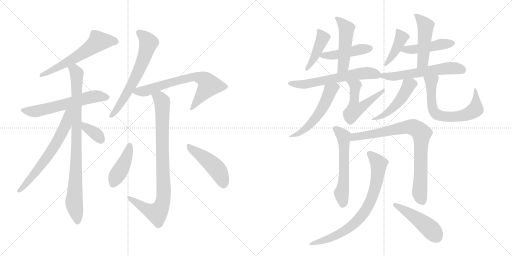
t = 0.00 s
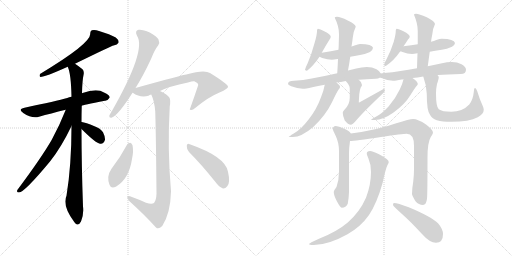
t = 3.74 s
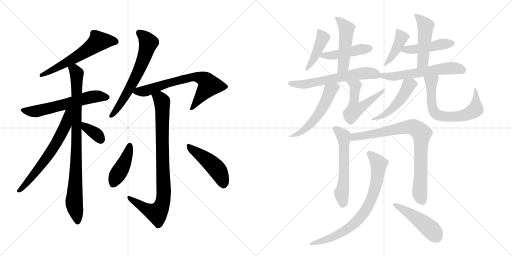
t = 7.47 s
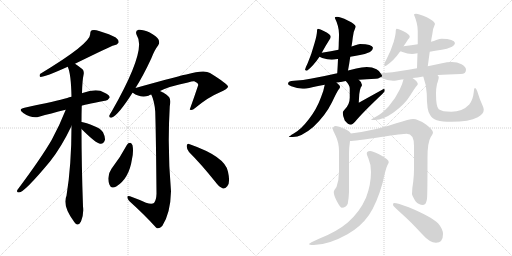
t = 11.21 s
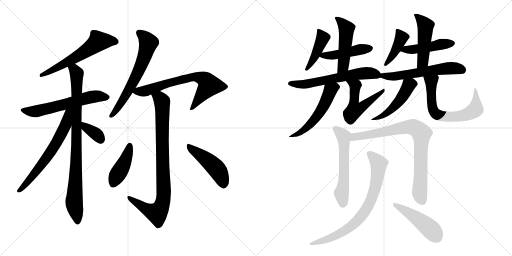
t = 14.94 s
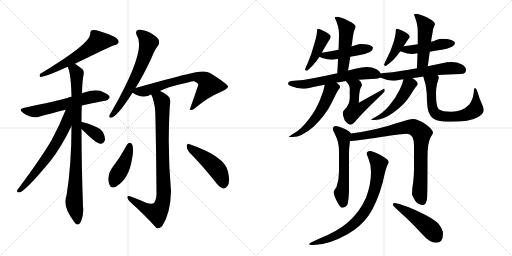
t = 18.68 s

The animated SVG that drew these frames (rendered in a browser with its animation timeline set to each time). Animation: 26 CSS @keyframes rules; one cycle of 18.68 s.

<svg version="1.1" viewBox="0 0 2048 1024" xmlns="http://www.w3.org/2000/svg">
  <g stroke="lightgray" stroke-dasharray="1,1" stroke-width="1" transform="scale(4, 4)">
    <line x1="0" y1="0" x2="256" y2="256"></line>
    <line x1="256" y1="0" x2="0" y2="256"></line>
    <line x1="128" y1="0" x2="128" y2="256"></line>
    <line x1="0" y1="128" x2="256" y2="128"></line>
    <line x1="256" y1="0" x2="512" y2="256"></line>
    <line x1="512" y1="0" x2="256" y2="256"></line>
    <line x1="384" y1="0" x2="384" y2="256"></line>
    <line x1="256" y1="128" x2="512" y2="128"></line>
  </g>
<g transform="scale(1, -1) translate(0, -850)">
   <style type="text/css">
    @keyframes keyframes0 {
      from {
       stroke: black;
       stroke-dashoffset: 596;
       stroke-width: 128;
       }
       66% {
       animation-timing-function: step-end;
       stroke: black;
       stroke-dashoffset: 0;
       stroke-width: 128;
       }
       to {
       stroke: black;
       stroke-width: 1024;
       }
       }
       #make-me-a-hanzi-animation-0 {
         animation: keyframes0 0.735026s both;
         animation-delay: 0.000000s;
         animation-timing-function: linear;
       }
    @keyframes keyframes1 {
      from {
       stroke: black;
       stroke-dashoffset: 598;
       stroke-width: 128;
       }
       66% {
       animation-timing-function: step-end;
       stroke: black;
       stroke-dashoffset: 0;
       stroke-width: 128;
       }
       to {
       stroke: black;
       stroke-width: 1024;
       }
       }
       #make-me-a-hanzi-animation-1 {
         animation: keyframes1 0.736654s both;
         animation-delay: 0.735026s;
         animation-timing-function: linear;
       }
    @keyframes keyframes2 {
      from {
       stroke: black;
       stroke-dashoffset: 886;
       stroke-width: 128;
       }
       74% {
       animation-timing-function: step-end;
       stroke: black;
       stroke-dashoffset: 0;
       stroke-width: 128;
       }
       to {
       stroke: black;
       stroke-width: 1024;
       }
       }
       #make-me-a-hanzi-animation-2 {
         animation: keyframes2 0.971029s both;
         animation-delay: 1.471680s;
         animation-timing-function: linear;
       }
    @keyframes keyframes3 {
      from {
       stroke: black;
       stroke-dashoffset: 645;
       stroke-width: 128;
       }
       68% {
       animation-timing-function: step-end;
       stroke: black;
       stroke-dashoffset: 0;
       stroke-width: 128;
       }
       to {
       stroke: black;
       stroke-width: 1024;
       }
       }
       #make-me-a-hanzi-animation-3 {
         animation: keyframes3 0.774902s both;
         animation-delay: 2.442708s;
         animation-timing-function: linear;
       }
    @keyframes keyframes4 {
      from {
       stroke: black;
       stroke-dashoffset: 354;
       stroke-width: 128;
       }
       54% {
       animation-timing-function: step-end;
       stroke: black;
       stroke-dashoffset: 0;
       stroke-width: 128;
       }
       to {
       stroke: black;
       stroke-width: 1024;
       }
       }
       #make-me-a-hanzi-animation-4 {
         animation: keyframes4 0.538086s both;
         animation-delay: 3.217611s;
         animation-timing-function: linear;
       }
    @keyframes keyframes5 {
      from {
       stroke: black;
       stroke-dashoffset: 639;
       stroke-width: 128;
       }
       68% {
       animation-timing-function: step-end;
       stroke: black;
       stroke-dashoffset: 0;
       stroke-width: 128;
       }
       to {
       stroke: black;
       stroke-width: 1024;
       }
       }
       #make-me-a-hanzi-animation-5 {
         animation: keyframes5 0.770020s both;
         animation-delay: 3.755697s;
         animation-timing-function: linear;
       }
    @keyframes keyframes6 {
      from {
       stroke: black;
       stroke-dashoffset: 693;
       stroke-width: 128;
       }
       69% {
       animation-timing-function: step-end;
       stroke: black;
       stroke-dashoffset: 0;
       stroke-width: 128;
       }
       to {
       stroke: black;
       stroke-width: 1024;
       }
       }
       #make-me-a-hanzi-animation-6 {
         animation: keyframes6 0.813965s both;
         animation-delay: 4.525716s;
         animation-timing-function: linear;
       }
    @keyframes keyframes7 {
      from {
       stroke: black;
       stroke-dashoffset: 881;
       stroke-width: 128;
       }
       74% {
       animation-timing-function: step-end;
       stroke: black;
       stroke-dashoffset: 0;
       stroke-width: 128;
       }
       to {
       stroke: black;
       stroke-width: 1024;
       }
       }
       #make-me-a-hanzi-animation-7 {
         animation: keyframes7 0.966960s both;
         animation-delay: 5.339681s;
         animation-timing-function: linear;
       }
    @keyframes keyframes8 {
      from {
       stroke: black;
       stroke-dashoffset: 423;
       stroke-width: 128;
       }
       58% {
       animation-timing-function: step-end;
       stroke: black;
       stroke-dashoffset: 0;
       stroke-width: 128;
       }
       to {
       stroke: black;
       stroke-width: 1024;
       }
       }
       #make-me-a-hanzi-animation-8 {
         animation: keyframes8 0.594238s both;
         animation-delay: 6.306641s;
         animation-timing-function: linear;
       }
    @keyframes keyframes9 {
      from {
       stroke: black;
       stroke-dashoffset: 466;
       stroke-width: 128;
       }
       60% {
       animation-timing-function: step-end;
       stroke: black;
       stroke-dashoffset: 0;
       stroke-width: 128;
       }
       to {
       stroke: black;
       stroke-width: 1024;
       }
       }
       #make-me-a-hanzi-animation-9 {
         animation: keyframes9 0.629232s both;
         animation-delay: 6.900879s;
         animation-timing-function: linear;
       }
    @keyframes keyframes10 {
      from {
       stroke: black;
       stroke-dashoffset: 429;
       stroke-width: 128;
       }
       58% {
       animation-timing-function: step-end;
       stroke: black;
       stroke-dashoffset: 0;
       stroke-width: 128;
       }
       to {
       stroke: black;
       stroke-width: 1024;
       }
       }
       #make-me-a-hanzi-animation-10 {
         animation: keyframes10 0.599121s both;
         animation-delay: 7.530111s;
         animation-timing-function: linear;
       }
    @keyframes keyframes11 {
      from {
       stroke: black;
       stroke-dashoffset: 456;
       stroke-width: 128;
       }
       60% {
       animation-timing-function: step-end;
       stroke: black;
       stroke-dashoffset: 0;
       stroke-width: 128;
       }
       to {
       stroke: black;
       stroke-width: 1024;
       }
       }
       #make-me-a-hanzi-animation-11 {
         animation: keyframes11 0.621094s both;
         animation-delay: 8.129232s;
         animation-timing-function: linear;
       }
    @keyframes keyframes12 {
      from {
       stroke: black;
       stroke-dashoffset: 490;
       stroke-width: 128;
       }
       61% {
       animation-timing-function: step-end;
       stroke: black;
       stroke-dashoffset: 0;
       stroke-width: 128;
       }
       to {
       stroke: black;
       stroke-width: 1024;
       }
       }
       #make-me-a-hanzi-animation-12 {
         animation: keyframes12 0.648763s both;
         animation-delay: 8.750326s;
         animation-timing-function: linear;
       }
    @keyframes keyframes13 {
      from {
       stroke: black;
       stroke-dashoffset: 614;
       stroke-width: 128;
       }
       67% {
       animation-timing-function: step-end;
       stroke: black;
       stroke-dashoffset: 0;
       stroke-width: 128;
       }
       to {
       stroke: black;
       stroke-width: 1024;
       }
       }
       #make-me-a-hanzi-animation-13 {
         animation: keyframes13 0.749674s both;
         animation-delay: 9.399089s;
         animation-timing-function: linear;
       }
    @keyframes keyframes14 {
      from {
       stroke: black;
       stroke-dashoffset: 545;
       stroke-width: 128;
       }
       64% {
       animation-timing-function: step-end;
       stroke: black;
       stroke-dashoffset: 0;
       stroke-width: 128;
       }
       to {
       stroke: black;
       stroke-width: 1024;
       }
       }
       #make-me-a-hanzi-animation-14 {
         animation: keyframes14 0.693522s both;
         animation-delay: 10.148763s;
         animation-timing-function: linear;
       }
    @keyframes keyframes15 {
      from {
       stroke: black;
       stroke-dashoffset: 526;
       stroke-width: 128;
       }
       63% {
       animation-timing-function: step-end;
       stroke: black;
       stroke-dashoffset: 0;
       stroke-width: 128;
       }
       to {
       stroke: black;
       stroke-width: 1024;
       }
       }
       #make-me-a-hanzi-animation-15 {
         animation: keyframes15 0.678060s both;
         animation-delay: 10.842285s;
         animation-timing-function: linear;
       }
    @keyframes keyframes16 {
      from {
       stroke: black;
       stroke-dashoffset: 412;
       stroke-width: 128;
       }
       57% {
       animation-timing-function: step-end;
       stroke: black;
       stroke-dashoffset: 0;
       stroke-width: 128;
       }
       to {
       stroke: black;
       stroke-width: 1024;
       }
       }
       #make-me-a-hanzi-animation-16 {
         animation: keyframes16 0.585286s both;
         animation-delay: 11.520345s;
         animation-timing-function: linear;
       }
    @keyframes keyframes17 {
      from {
       stroke: black;
       stroke-dashoffset: 460;
       stroke-width: 128;
       }
       60% {
       animation-timing-function: step-end;
       stroke: black;
       stroke-dashoffset: 0;
       stroke-width: 128;
       }
       to {
       stroke: black;
       stroke-width: 1024;
       }
       }
       #make-me-a-hanzi-animation-17 {
         animation: keyframes17 0.624349s both;
         animation-delay: 12.105632s;
         animation-timing-function: linear;
       }
    @keyframes keyframes18 {
      from {
       stroke: black;
       stroke-dashoffset: 479;
       stroke-width: 128;
       }
       61% {
       animation-timing-function: step-end;
       stroke: black;
       stroke-dashoffset: 0;
       stroke-width: 128;
       }
       to {
       stroke: black;
       stroke-width: 1024;
       }
       }
       #make-me-a-hanzi-animation-18 {
         animation: keyframes18 0.639811s both;
         animation-delay: 12.729980s;
         animation-timing-function: linear;
       }
    @keyframes keyframes19 {
      from {
       stroke: black;
       stroke-dashoffset: 582;
       stroke-width: 128;
       }
       65% {
       animation-timing-function: step-end;
       stroke: black;
       stroke-dashoffset: 0;
       stroke-width: 128;
       }
       to {
       stroke: black;
       stroke-width: 1024;
       }
       }
       #make-me-a-hanzi-animation-19 {
         animation: keyframes19 0.723633s both;
         animation-delay: 13.369792s;
         animation-timing-function: linear;
       }
    @keyframes keyframes20 {
      from {
       stroke: black;
       stroke-dashoffset: 486;
       stroke-width: 128;
       }
       61% {
       animation-timing-function: step-end;
       stroke: black;
       stroke-dashoffset: 0;
       stroke-width: 128;
       }
       to {
       stroke: black;
       stroke-width: 1024;
       }
       }
       #make-me-a-hanzi-animation-20 {
         animation: keyframes20 0.645508s both;
         animation-delay: 14.093424s;
         animation-timing-function: linear;
       }
    @keyframes keyframes21 {
      from {
       stroke: black;
       stroke-dashoffset: 662;
       stroke-width: 128;
       }
       68% {
       animation-timing-function: step-end;
       stroke: black;
       stroke-dashoffset: 0;
       stroke-width: 128;
       }
       to {
       stroke: black;
       stroke-width: 1024;
       }
       }
       #make-me-a-hanzi-animation-21 {
         animation: keyframes21 0.788737s both;
         animation-delay: 14.738932s;
         animation-timing-function: linear;
       }
    @keyframes keyframes22 {
      from {
       stroke: black;
       stroke-dashoffset: 574;
       stroke-width: 128;
       }
       65% {
       animation-timing-function: step-end;
       stroke: black;
       stroke-dashoffset: 0;
       stroke-width: 128;
       }
       to {
       stroke: black;
       stroke-width: 1024;
       }
       }
       #make-me-a-hanzi-animation-22 {
         animation: keyframes22 0.717122s both;
         animation-delay: 15.527669s;
         animation-timing-function: linear;
       }
    @keyframes keyframes23 {
      from {
       stroke: black;
       stroke-dashoffset: 826;
       stroke-width: 128;
       }
       73% {
       animation-timing-function: step-end;
       stroke: black;
       stroke-dashoffset: 0;
       stroke-width: 128;
       }
       to {
       stroke: black;
       stroke-width: 1024;
       }
       }
       #make-me-a-hanzi-animation-23 {
         animation: keyframes23 0.922201s both;
         animation-delay: 16.244792s;
         animation-timing-function: linear;
       }
    @keyframes keyframes24 {
      from {
       stroke: black;
       stroke-dashoffset: 774;
       stroke-width: 128;
       }
       72% {
       animation-timing-function: step-end;
       stroke: black;
       stroke-dashoffset: 0;
       stroke-width: 128;
       }
       to {
       stroke: black;
       stroke-width: 1024;
       }
       }
       #make-me-a-hanzi-animation-24 {
         animation: keyframes24 0.879883s both;
         animation-delay: 17.166992s;
         animation-timing-function: linear;
       }
    @keyframes keyframes25 {
      from {
       stroke: black;
       stroke-dashoffset: 468;
       stroke-width: 128;
       }
       60% {
       animation-timing-function: step-end;
       stroke: black;
       stroke-dashoffset: 0;
       stroke-width: 128;
       }
       to {
       stroke: black;
       stroke-width: 1024;
       }
       }
       #make-me-a-hanzi-animation-25 {
         animation: keyframes25 0.630859s both;
         animation-delay: 18.046875s;
         animation-timing-function: linear;
       }
</style>
<path d="M 300 595 Q 447 667 454 668 Q 470 671 474 679 Q 477 689 463 700 Q 441 713 396 726 Q 380 732 367 729 Q 360 725 361 714 Q 362 675 160 554 Q 156 544 162 542 Q 180 542 271 583 L 300 595 Z" fill="lightgray"></path> 
<path d="M 327 427 Q 328 430 420 447 Q 430 446 439 460 Q 439 470 416 480 Q 388 498 330 478 Q 329 478 328 477 L 286 463 Q 276 462 269 458 Q 227 446 98 419 Q 70 413 93 398 Q 129 374 156 383 Q 202 396 263 411 L 327 427 Z" fill="lightgray"></path> 
<path d="M 326 362 Q 326 395 327 427 L 328 477 Q 329 528 335 555 Q 336 568 330 573 Q 314 586 300 595 C 275 612 262 612 271 583 Q 284 556 286 463 L 286 346 Q 286 189 266 67 Q 248 28 297 -38 Q 301 -45 308 -48 Q 318 -49 324 -36 Q 336 -5 332 24 Q 326 192 326 334 L 326 362 Z" fill="lightgray"></path> 
<path d="M 263 411 Q 239 350 207 291 Q 167 221 70 91 Q 64 81 76 80 Q 97 80 200 204 Q 246 262 286 346 C 329 435 275 442 263 411 Z" fill="lightgray"></path> 
<path d="M 326 334 Q 386 274 402 275 Q 415 274 420 291 Q 421 303 412 321 Q 402 337 378 345 Q 342 360 327 362 Q 326 363 326 362 C 296 366 305 355 326 334 Z" fill="lightgray"></path> 
<path d="M 542 498 Q 573 547 605 616 Q 618 650 633 669 Q 640 679 634 692 Q 628 704 599 720 Q 571 733 554 731 Q 538 727 548 707 Q 587 650 446 403 Q 439 393 437 387 Q 436 377 448 380 Q 475 392 530 479 L 542 498 Z" fill="lightgray"></path> 
<path d="M 640 486 Q 677 505 752 520 Q 770 526 777 525 Q 793 518 793 510 Q 777 462 759 412 L 761 411 Q 768 407 782 419 Q 834 462 878 480 Q 914 496 912 504 Q 911 514 840 558 Q 818 573 745 552 Q 736 552 542 498 C 513 490 511 489 530 479 L 531 479 Q 562 457 594 467 Q 598 470 605 472 L 640 486 Z" fill="lightgray"></path> 
<path d="M 584 39 Q 556 52 520 65 Q 510 69 509 62 Q 509 55 518 45 Q 582 -13 624 -60 Q 634 -69 649 -54 Q 682 -3 684 85 Q 669 256 679 424 Q 683 449 678 459 Q 671 471 640 486 C 614 500 594 500 605 472 Q 618 445 621 403 Q 624 303 626 75 Q 625 48 616 38 Q 607 32 584 39 Z" fill="lightgray"></path> 
<path d="M 508 271 Q 481 220 446 175 Q 425 145 438 111 Q 444 93 465 104 Q 516 135 528 214 Q 535 245 530 269 Q 526 278 521 279 Q 512 279 508 271 Z" fill="lightgray"></path> 
<path d="M 756 242 Q 805 193 861 123 Q 877 101 892 96 Q 901 95 909 105 Q 922 118 912 163 Q 902 223 759 273 Q 749 280 747 267 Q 746 254 756 242 Z" fill="lightgray"></path> 
<path d="M 1272 735 Q 1270 735 1269 732 Q 1268 729 1268 726 Q 1268 710 1258 677 Q 1246 633 1231 598 Q 1222 580 1220 571 Q 1222 567 1228 567 Q 1254 587 1278 623 L 1287 639 Q 1303 668 1317 690 Q 1323 698 1323 703 Q 1323 712 1297 725 Q 1280 735 1272 735 Z" fill="lightgray"></path> 
<path d="M 1278 623 Q 1281 621 1289 618 Q 1310 611 1327 611 Q 1335 611 1350 614 L 1352 614 L 1401 623 Q 1417 626 1440 630 Q 1458 633 1480 642 Q 1491 648 1492 659 Q 1489 673 1440 674 Q 1433 674 1418 668 Q 1413 666 1406 664 L 1354 651 Q 1326 645 1287 639 C 1257 634 1256 634 1278 623 Z" fill="lightgray"></path> 
<path d="M 1352 614 Q 1351 589 1349 557 C 1347 527 1386 539 1392 568 Q 1397 594 1401 623 L 1406 664 Q 1409 681 1411 699 Q 1414 726 1423 743 Q 1423 753 1391 768 Q 1361 783 1348 783 Q 1339 783 1339 779 Q 1356 745 1356 714 Q 1356 703 1355 677 Q 1355 666 1354 651 L 1352 614 Z" fill="lightgray"></path> 
<path d="M 1349 557 Q 1292 544 1247 536 Q 1213 529 1176 527 Q 1152 527 1152 514 Q 1152 510 1165 505 Q 1189 496 1211 495 Q 1223 495 1249 501 Q 1271 506 1299 511 L 1346 520 Q 1362 522 1383 526 L 1435 531 Q 1466 534 1503 535 Q 1513 535 1520 540 C 1531 545 1531 545 1523 556 Q 1520 565 1506 573 Q 1489 582 1467 582 Q 1447 582 1425 576 Q 1409 572 1392 568 L 1349 557 Z" fill="lightgray"></path> 
<path d="M 1299 511 Q 1295 488 1284 461 Q 1267 414 1236 374 Q 1204 332 1175 316 Q 1155 304 1155 302 L 1171 302 Q 1206 302 1253 342 Q 1302 388 1328 441 Q 1348 484 1356 494 Q 1360 499 1360 502 L 1360 503 Q 1360 508 1346 520 C 1324 540 1305 540 1299 511 Z" fill="lightgray"></path> 
<path d="M 1383 526 Q 1399 509 1399 497 L 1399 459 Q 1399 431 1377 410 Q 1371 403 1371 399 Q 1371 386 1379 368 Q 1392 351 1404 351 Q 1408 351 1421 364 Q 1450 399 1525 470 Q 1539 483 1539 487 Q 1539 495 1536 495 L 1435 439 L 1437 473 Q 1439 491 1443 500 Q 1448 508 1448 510 Q 1448 521 1435 531 C 1413 552 1363 549 1383 526 Z" fill="lightgray"></path> 
<path d="M 1614 665 Q 1624 679 1632 692 Q 1639 698 1639 703 Q 1639 712 1614 725 Q 1595 735 1587 735 Q 1585 735 1584 732 Q 1583 729 1583 726 Q 1583 712 1575 683 Q 1563 645 1547 615 Q 1537 598 1536 590 Q 1538 586 1543 586 Q 1575 607 1599 642 Q 1601 643 1602 645 L 1614 665 Z" fill="lightgray"></path> 
<path d="M 1719 643 Q 1739 647 1767 651 Q 1787 654 1808 663 Q 1819 668 1820 678 Q 1817 694 1767 695 Q 1760 695 1745 690 Q 1737 686 1724 683 L 1671 673 Q 1647 669 1614 665 C 1584 661 1574 656 1602 645 Q 1604 644 1610 642 Q 1630 634 1648 634 Q 1656 634 1670 637 L 1719 643 Z" fill="lightgray"></path> 
<path d="M 1711 585 L 1719 643 L 1724 683 Q 1726 698 1729 712 Q 1732 739 1740 754 Q 1740 764 1707 781 Q 1676 795 1664 795 Q 1656 795 1656 791 Q 1671 756 1671 726 L 1671 673 L 1670 637 Q 1669 611 1668 577 C 1667 547 1707 555 1711 585 Z" fill="lightgray"></path> 
<path d="M 1520 540 Q 1521 539 1526 538 Q 1549 528 1572 527 Q 1582 527 1607 532 Q 1610 532 1614 533 L 1650 538 Q 1669 540 1693 544 L 1750 550 Q 1791 553 1843 554 Q 1864 554 1864 571 Q 1864 583 1846 593 Q 1829 602 1807 602 Q 1788 602 1768 597 Q 1740 591 1711 585 L 1668 577 Q 1633 571 1602 566 Q 1571 560 1536 558 Q 1529 558 1523 556 C 1493 551 1492 550 1520 540 Z" fill="lightgray"></path> 
<path d="M 1614 533 Q 1610 514 1599 492 Q 1582 456 1555 425 Q 1527 394 1500 381 Q 1484 372 1484 370 L 1499 370 Q 1532 370 1574 400 Q 1619 432 1642 470 Q 1661 501 1668 508 Q 1671 512 1671 514 L 1671 515 Q 1671 523 1650 538 C 1626 556 1621 560 1614 533 Z" fill="lightgray"></path> 
<path d="M 1693 544 Q 1706 508 1707 476 Q 1707 406 1720 391 Q 1727 376 1747 369 Q 1770 363 1805 363 Q 1877 363 1911 381 Q 1935 394 1935 411 Q 1935 417 1931 426 Q 1918 454 1909 485 Q 1904 498 1900 498 Q 1896 498 1895 481 Q 1892 451 1877 432 Q 1850 403 1805 403 Q 1769 403 1755 413 Q 1744 422 1744 476 Q 1744 496 1748 514 Q 1755 534 1755 542 Q 1755 545 1750 550 C 1739 578 1683 572 1693 544 Z" fill="lightgray"></path> 
<path d="M 1343 346 Q 1331 345 1331 334 Q 1331 331 1343 306 Q 1356 279 1356 246 L 1356 164 Q 1356 131 1346 102 Q 1335 88 1335 82 Q 1335 69 1347 46 Q 1361 19 1367 19 Q 1384 19 1391 35 Q 1395 55 1396 82 L 1396 237 Q 1396 258 1400 286 C 1404 315 1404 315 1403 316 Q 1399 326 1375 336 Q 1355 346 1343 346 Z" fill="lightgray"></path> 
<path d="M 1400 286 Q 1418 286 1524 302 Q 1611 315 1627 315 Q 1656 315 1656 267 L 1656 172 Q 1656 151 1653 124 Q 1648 95 1648 74 Q 1648 68 1662 45 Q 1675 30 1692 30 Q 1705 30 1708 55 Q 1710 72 1710 220 Q 1710 280 1723 302 Q 1732 316 1732 319 Q 1732 331 1704 352 Q 1672 374 1652 374 Q 1639 374 1585 357 Q 1510 330 1403 316 C 1373 312 1370 284 1400 286 Z" fill="lightgray"></path> 
<path d="M 1480 246 Q 1467 246 1467 235 Q 1467 232 1473 218 Q 1484 193 1484 162 Q 1484 111 1464 59 Q 1439 2 1391 -40 Q 1349 -76 1276 -105 Q 1236 -123 1236 -126 Q 1236 -130 1255 -130 Q 1313 -130 1390 -87 Q 1443 -57 1476 -10 Q 1507 36 1530 117 Q 1544 180 1550 190 Q 1555 199 1555 202 Q 1555 212 1518 232 Q 1491 246 1480 246 Z" fill="lightgray"></path> 
<path d="M 1576 38 Q 1572 38 1572 30 Q 1572 26 1608 -6 Q 1642 -36 1688 -86 Q 1719 -121 1744 -121 Q 1772 -121 1772 -86 Q 1772 -67 1753 -44 Q 1726 -17 1635 21 Q 1590 38 1576 38 Z" fill="lightgray"></path> 
      <clipPath id="make-me-a-hanzi-clip-0">
      <path d="M 300 595 Q 447 667 454 668 Q 470 671 474 679 Q 477 689 463 700 Q 441 713 396 726 Q 380 732 367 729 Q 360 725 361 714 Q 362 675 160 554 Q 156 544 162 542 Q 180 542 271 583 L 300 595 Z" fill="lightgray"></path>
      </clipPath>
      <path clip-path="url(#make-me-a-hanzi-clip-0)" d="M 463 683 L 394 685 L 304 619 L 189 558 L 173 558 L 164 549 " fill="none" id="make-me-a-hanzi-animation-0" stroke-dasharray="468 936" stroke-linecap="round"></path>

      <clipPath id="make-me-a-hanzi-clip-1">
      <path d="M 327 427 Q 328 430 420 447 Q 430 446 439 460 Q 439 470 416 480 Q 388 498 330 478 Q 329 478 328 477 L 286 463 Q 276 462 269 458 Q 227 446 98 419 Q 70 413 93 398 Q 129 374 156 383 Q 202 396 263 411 L 327 427 Z" fill="lightgray"></path>
      </clipPath>
      <path clip-path="url(#make-me-a-hanzi-clip-1)" d="M 94 409 L 146 405 L 362 462 L 428 460 " fill="none" id="make-me-a-hanzi-animation-1" stroke-dasharray="470 940" stroke-linecap="round"></path>

      <clipPath id="make-me-a-hanzi-clip-2">
      <path d="M 326 362 Q 326 395 327 427 L 328 477 Q 329 528 335 555 Q 336 568 330 573 Q 314 586 300 595 C 275 612 262 612 271 583 Q 284 556 286 463 L 286 346 Q 286 189 266 67 Q 248 28 297 -38 Q 301 -45 308 -48 Q 318 -49 324 -36 Q 336 -5 332 24 Q 326 192 326 334 L 326 362 Z" fill="lightgray"></path>
      </clipPath>
      <path clip-path="url(#make-me-a-hanzi-clip-2)" d="M 280 582 L 297 571 L 307 554 L 305 193 L 296 40 L 309 -35 " fill="none" id="make-me-a-hanzi-animation-2" stroke-dasharray="758 1516" stroke-linecap="round"></path>

      <clipPath id="make-me-a-hanzi-clip-3">
      <path d="M 263 411 Q 239 350 207 291 Q 167 221 70 91 Q 64 81 76 80 Q 97 80 200 204 Q 246 262 286 346 C 329 435 275 442 263 411 Z" fill="lightgray"></path>
      </clipPath>
      <path clip-path="url(#make-me-a-hanzi-clip-3)" d="M 282 410 L 272 400 L 262 348 L 218 266 L 162 183 L 77 87 " fill="none" id="make-me-a-hanzi-animation-3" stroke-dasharray="517 1034" stroke-linecap="round"></path>

      <clipPath id="make-me-a-hanzi-clip-4">
      <path d="M 326 334 Q 386 274 402 275 Q 415 274 420 291 Q 421 303 412 321 Q 402 337 378 345 Q 342 360 327 362 Q 326 363 326 362 C 296 366 305 355 326 334 Z" fill="lightgray"></path>
      </clipPath>
      <path clip-path="url(#make-me-a-hanzi-clip-4)" d="M 327 355 L 384 315 L 402 293 " fill="none" id="make-me-a-hanzi-animation-4" stroke-dasharray="226 452" stroke-linecap="round"></path>

      <clipPath id="make-me-a-hanzi-clip-5">
      <path d="M 542 498 Q 573 547 605 616 Q 618 650 633 669 Q 640 679 634 692 Q 628 704 599 720 Q 571 733 554 731 Q 538 727 548 707 Q 587 650 446 403 Q 439 393 437 387 Q 436 377 448 380 Q 475 392 530 479 L 542 498 Z" fill="lightgray"></path>
      </clipPath>
      <path clip-path="url(#make-me-a-hanzi-clip-5)" d="M 557 717 L 574 706 L 594 679 L 577 620 L 510 479 L 445 388 " fill="none" id="make-me-a-hanzi-animation-5" stroke-dasharray="511 1022" stroke-linecap="round"></path>

      <clipPath id="make-me-a-hanzi-clip-6">
      <path d="M 640 486 Q 677 505 752 520 Q 770 526 777 525 Q 793 518 793 510 Q 777 462 759 412 L 761 411 Q 768 407 782 419 Q 834 462 878 480 Q 914 496 912 504 Q 911 514 840 558 Q 818 573 745 552 Q 736 552 542 498 C 513 490 511 489 530 479 L 531 479 Q 562 457 594 467 Q 598 470 605 472 L 640 486 Z" fill="lightgray"></path>
      </clipPath>
      <path clip-path="url(#make-me-a-hanzi-clip-6)" d="M 540 480 L 583 487 L 760 541 L 799 540 L 822 529 L 837 509 L 772 421 L 763 418 " fill="none" id="make-me-a-hanzi-animation-6" stroke-dasharray="565 1130" stroke-linecap="round"></path>

      <clipPath id="make-me-a-hanzi-clip-7">
      <path d="M 584 39 Q 556 52 520 65 Q 510 69 509 62 Q 509 55 518 45 Q 582 -13 624 -60 Q 634 -69 649 -54 Q 682 -3 684 85 Q 669 256 679 424 Q 683 449 678 459 Q 671 471 640 486 C 614 500 594 500 605 472 Q 618 445 621 403 Q 624 303 626 75 Q 625 48 616 38 Q 607 32 584 39 Z" fill="lightgray"></path>
      </clipPath>
      <path clip-path="url(#make-me-a-hanzi-clip-7)" d="M 613 469 L 639 457 L 648 444 L 656 77 L 651 43 L 641 15 L 625 -2 L 574 20 L 516 60 " fill="none" id="make-me-a-hanzi-animation-7" stroke-dasharray="753 1506" stroke-linecap="round"></path>

      <clipPath id="make-me-a-hanzi-clip-8">
      <path d="M 508 271 Q 481 220 446 175 Q 425 145 438 111 Q 444 93 465 104 Q 516 135 528 214 Q 535 245 530 269 Q 526 278 521 279 Q 512 279 508 271 Z" fill="lightgray"></path>
      </clipPath>
      <path clip-path="url(#make-me-a-hanzi-clip-8)" d="M 519 268 L 502 209 L 454 115 " fill="none" id="make-me-a-hanzi-animation-8" stroke-dasharray="295 590" stroke-linecap="round"></path>

      <clipPath id="make-me-a-hanzi-clip-9">
      <path d="M 756 242 Q 805 193 861 123 Q 877 101 892 96 Q 901 95 909 105 Q 922 118 912 163 Q 902 223 759 273 Q 749 280 747 267 Q 746 254 756 242 Z" fill="lightgray"></path>
      </clipPath>
      <path clip-path="url(#make-me-a-hanzi-clip-9)" d="M 757 262 L 867 174 L 889 133 L 893 111 " fill="none" id="make-me-a-hanzi-animation-9" stroke-dasharray="338 676" stroke-linecap="round"></path>

      <clipPath id="make-me-a-hanzi-clip-10">
      <path d="M 1272 735 Q 1270 735 1269 732 Q 1268 729 1268 726 Q 1268 710 1258 677 Q 1246 633 1231 598 Q 1222 580 1220 571 Q 1222 567 1228 567 Q 1254 587 1278 623 L 1287 639 Q 1303 668 1317 690 Q 1323 698 1323 703 Q 1323 712 1297 725 Q 1280 735 1272 735 Z" fill="lightgray"></path>
      </clipPath>
      <path clip-path="url(#make-me-a-hanzi-clip-10)" d="M 1276 728 L 1291 698 L 1252 611 L 1227 575 " fill="none" id="make-me-a-hanzi-animation-10" stroke-dasharray="301 602" stroke-linecap="round"></path>

      <clipPath id="make-me-a-hanzi-clip-11">
      <path d="M 1278 623 Q 1281 621 1289 618 Q 1310 611 1327 611 Q 1335 611 1350 614 L 1352 614 L 1401 623 Q 1417 626 1440 630 Q 1458 633 1480 642 Q 1491 648 1492 659 Q 1489 673 1440 674 Q 1433 674 1418 668 Q 1413 666 1406 664 L 1354 651 Q 1326 645 1287 639 C 1257 634 1256 634 1278 623 Z" fill="lightgray"></path>
      </clipPath>
      <path clip-path="url(#make-me-a-hanzi-clip-11)" d="M 1285 624 L 1482 657 " fill="none" id="make-me-a-hanzi-animation-11" stroke-dasharray="328 656" stroke-linecap="round"></path>

      <clipPath id="make-me-a-hanzi-clip-12">
      <path d="M 1352 614 Q 1351 589 1349 557 C 1347 527 1386 539 1392 568 Q 1397 594 1401 623 L 1406 664 Q 1409 681 1411 699 Q 1414 726 1423 743 Q 1423 753 1391 768 Q 1361 783 1348 783 Q 1339 783 1339 779 Q 1356 745 1356 714 Q 1356 703 1355 677 Q 1355 666 1354 651 L 1352 614 Z" fill="lightgray"></path>
      </clipPath>
      <path clip-path="url(#make-me-a-hanzi-clip-12)" d="M 1346 774 L 1386 736 L 1373 586 L 1355 564 " fill="none" id="make-me-a-hanzi-animation-12" stroke-dasharray="362 724" stroke-linecap="round"></path>

      <clipPath id="make-me-a-hanzi-clip-13">
      <path d="M 1349 557 Q 1292 544 1247 536 Q 1213 529 1176 527 Q 1152 527 1152 514 Q 1152 510 1165 505 Q 1189 496 1211 495 Q 1223 495 1249 501 Q 1271 506 1299 511 L 1346 520 Q 1362 522 1383 526 L 1435 531 Q 1466 534 1503 535 Q 1513 535 1520 540 C 1531 545 1531 545 1523 556 Q 1520 565 1506 573 Q 1489 582 1467 582 Q 1447 582 1425 576 Q 1409 572 1392 568 L 1349 557 Z" fill="lightgray"></path>
      </clipPath>
      <path clip-path="url(#make-me-a-hanzi-clip-13)" d="M 1162 515 L 1238 516 L 1461 558 L 1501 554 L 1513 546 " fill="none" id="make-me-a-hanzi-animation-13" stroke-dasharray="486 972" stroke-linecap="round"></path>

      <clipPath id="make-me-a-hanzi-clip-14">
      <path d="M 1299 511 Q 1295 488 1284 461 Q 1267 414 1236 374 Q 1204 332 1175 316 Q 1155 304 1155 302 L 1171 302 Q 1206 302 1253 342 Q 1302 388 1328 441 Q 1348 484 1356 494 Q 1360 499 1360 502 L 1360 503 Q 1360 508 1346 520 C 1324 540 1305 540 1299 511 Z" fill="lightgray"></path>
      </clipPath>
      <path clip-path="url(#make-me-a-hanzi-clip-14)" d="M 1351 503 L 1339 501 L 1320 486 L 1276 396 L 1236 347 L 1196 318 L 1159 303 " fill="none" id="make-me-a-hanzi-animation-14" stroke-dasharray="417 834" stroke-linecap="round"></path>

      <clipPath id="make-me-a-hanzi-clip-15">
      <path d="M 1383 526 Q 1399 509 1399 497 L 1399 459 Q 1399 431 1377 410 Q 1371 403 1371 399 Q 1371 386 1379 368 Q 1392 351 1404 351 Q 1408 351 1421 364 Q 1450 399 1525 470 Q 1539 483 1539 487 Q 1539 495 1536 495 L 1435 439 L 1437 473 Q 1439 491 1443 500 Q 1448 508 1448 510 Q 1448 521 1435 531 C 1413 552 1363 549 1383 526 Z" fill="lightgray"></path>
      </clipPath>
      <path clip-path="url(#make-me-a-hanzi-clip-15)" d="M 1390 523 L 1421 506 L 1418 411 L 1441 418 L 1526 479 L 1531 489 " fill="none" id="make-me-a-hanzi-animation-15" stroke-dasharray="398 796" stroke-linecap="round"></path>

      <clipPath id="make-me-a-hanzi-clip-16">
      <path d="M 1614 665 Q 1624 679 1632 692 Q 1639 698 1639 703 Q 1639 712 1614 725 Q 1595 735 1587 735 Q 1585 735 1584 732 Q 1583 729 1583 726 Q 1583 712 1575 683 Q 1563 645 1547 615 Q 1537 598 1536 590 Q 1538 586 1543 586 Q 1575 607 1599 642 Q 1601 643 1602 645 L 1614 665 Z" fill="lightgray"></path>
      </clipPath>
      <path clip-path="url(#make-me-a-hanzi-clip-16)" d="M 1591 728 L 1606 700 L 1581 645 L 1543 594 " fill="none" id="make-me-a-hanzi-animation-16" stroke-dasharray="284 568" stroke-linecap="round"></path>

      <clipPath id="make-me-a-hanzi-clip-17">
      <path d="M 1719 643 Q 1739 647 1767 651 Q 1787 654 1808 663 Q 1819 668 1820 678 Q 1817 694 1767 695 Q 1760 695 1745 690 Q 1737 686 1724 683 L 1671 673 Q 1647 669 1614 665 C 1584 661 1574 656 1602 645 Q 1604 644 1610 642 Q 1630 634 1648 634 Q 1656 634 1670 637 L 1719 643 Z" fill="lightgray"></path>
      </clipPath>
      <path clip-path="url(#make-me-a-hanzi-clip-17)" d="M 1608 648 L 1810 677 " fill="none" id="make-me-a-hanzi-animation-17" stroke-dasharray="332 664" stroke-linecap="round"></path>

      <clipPath id="make-me-a-hanzi-clip-18">
      <path d="M 1711 585 L 1719 643 L 1724 683 Q 1726 698 1729 712 Q 1732 739 1740 754 Q 1740 764 1707 781 Q 1676 795 1664 795 Q 1656 795 1656 791 Q 1671 756 1671 726 L 1671 673 L 1670 637 Q 1669 611 1668 577 C 1667 547 1707 555 1711 585 Z" fill="lightgray"></path>
      </clipPath>
      <path clip-path="url(#make-me-a-hanzi-clip-18)" d="M 1664 786 L 1703 744 L 1691 604 L 1674 585 " fill="none" id="make-me-a-hanzi-animation-18" stroke-dasharray="351 702" stroke-linecap="round"></path>

      <clipPath id="make-me-a-hanzi-clip-19">
      <path d="M 1520 540 Q 1521 539 1526 538 Q 1549 528 1572 527 Q 1582 527 1607 532 Q 1610 532 1614 533 L 1650 538 Q 1669 540 1693 544 L 1750 550 Q 1791 553 1843 554 Q 1864 554 1864 571 Q 1864 583 1846 593 Q 1829 602 1807 602 Q 1788 602 1768 597 Q 1740 591 1711 585 L 1668 577 Q 1633 571 1602 566 Q 1571 560 1536 558 Q 1529 558 1523 556 C 1493 551 1492 550 1520 540 Z" fill="lightgray"></path>
      </clipPath>
      <path clip-path="url(#make-me-a-hanzi-clip-19)" d="M 1524 543 L 1584 545 L 1779 576 L 1812 578 L 1847 571 " fill="none" id="make-me-a-hanzi-animation-19" stroke-dasharray="454 908" stroke-linecap="round"></path>

      <clipPath id="make-me-a-hanzi-clip-20">
      <path d="M 1614 533 Q 1610 514 1599 492 Q 1582 456 1555 425 Q 1527 394 1500 381 Q 1484 372 1484 370 L 1499 370 Q 1532 370 1574 400 Q 1619 432 1642 470 Q 1661 501 1668 508 Q 1671 512 1671 514 L 1671 515 Q 1671 523 1650 538 C 1626 556 1621 560 1614 533 Z" fill="lightgray"></path>
      </clipPath>
      <path clip-path="url(#make-me-a-hanzi-clip-20)" d="M 1663 515 L 1646 516 L 1636 509 L 1599 448 L 1559 407 L 1515 379 L 1495 376 " fill="none" id="make-me-a-hanzi-animation-20" stroke-dasharray="358 716" stroke-linecap="round"></path>

      <clipPath id="make-me-a-hanzi-clip-21">
      <path d="M 1693 544 Q 1706 508 1707 476 Q 1707 406 1720 391 Q 1727 376 1747 369 Q 1770 363 1805 363 Q 1877 363 1911 381 Q 1935 394 1935 411 Q 1935 417 1931 426 Q 1918 454 1909 485 Q 1904 498 1900 498 Q 1896 498 1895 481 Q 1892 451 1877 432 Q 1850 403 1805 403 Q 1769 403 1755 413 Q 1744 422 1744 476 Q 1744 496 1748 514 Q 1755 534 1755 542 Q 1755 545 1750 550 C 1739 578 1683 572 1693 544 Z" fill="lightgray"></path>
      </clipPath>
      <path clip-path="url(#make-me-a-hanzi-clip-21)" d="M 1701 539 L 1725 523 L 1727 430 L 1733 409 L 1744 394 L 1769 385 L 1849 387 L 1902 413 L 1904 491 " fill="none" id="make-me-a-hanzi-animation-21" stroke-dasharray="534 1068" stroke-linecap="round"></path>

      <clipPath id="make-me-a-hanzi-clip-22">
      <path d="M 1343 346 Q 1331 345 1331 334 Q 1331 331 1343 306 Q 1356 279 1356 246 L 1356 164 Q 1356 131 1346 102 Q 1335 88 1335 82 Q 1335 69 1347 46 Q 1361 19 1367 19 Q 1384 19 1391 35 Q 1395 55 1396 82 L 1396 237 Q 1396 258 1400 286 C 1404 315 1404 315 1403 316 Q 1399 326 1375 336 Q 1355 346 1343 346 Z" fill="lightgray"></path>
      </clipPath>
      <path clip-path="url(#make-me-a-hanzi-clip-22)" d="M 1342 335 L 1374 305 L 1375 296 L 1377 167 L 1366 79 L 1371 32 " fill="none" id="make-me-a-hanzi-animation-22" stroke-dasharray="446 892" stroke-linecap="round"></path>

      <clipPath id="make-me-a-hanzi-clip-23">
      <path d="M 1400 286 Q 1418 286 1524 302 Q 1611 315 1627 315 Q 1656 315 1656 267 L 1656 172 Q 1656 151 1653 124 Q 1648 95 1648 74 Q 1648 68 1662 45 Q 1675 30 1692 30 Q 1705 30 1708 55 Q 1710 72 1710 220 Q 1710 280 1723 302 Q 1732 316 1732 319 Q 1732 331 1704 352 Q 1672 374 1652 374 Q 1639 374 1585 357 Q 1510 330 1403 316 C 1373 312 1370 284 1400 286 Z" fill="lightgray"></path>
      </clipPath>
      <path clip-path="url(#make-me-a-hanzi-clip-23)" d="M 1403 293 L 1419 303 L 1509 315 L 1635 343 L 1653 342 L 1677 327 L 1686 314 L 1679 76 L 1689 47 " fill="none" id="make-me-a-hanzi-animation-23" stroke-dasharray="698 1396" stroke-linecap="round"></path>

      <clipPath id="make-me-a-hanzi-clip-24">
      <path d="M 1480 246 Q 1467 246 1467 235 Q 1467 232 1473 218 Q 1484 193 1484 162 Q 1484 111 1464 59 Q 1439 2 1391 -40 Q 1349 -76 1276 -105 Q 1236 -123 1236 -126 Q 1236 -130 1255 -130 Q 1313 -130 1390 -87 Q 1443 -57 1476 -10 Q 1507 36 1530 117 Q 1544 180 1550 190 Q 1555 199 1555 202 Q 1555 212 1518 232 Q 1491 246 1480 246 Z" fill="lightgray"></path>
      </clipPath>
      <path clip-path="url(#make-me-a-hanzi-clip-24)" d="M 1478 236 L 1515 195 L 1501 98 L 1486 53 L 1461 7 L 1420 -42 L 1374 -77 L 1314 -106 L 1240 -126 " fill="none" id="make-me-a-hanzi-animation-24" stroke-dasharray="646 1292" stroke-linecap="round"></path>

      <clipPath id="make-me-a-hanzi-clip-25">
      <path d="M 1576 38 Q 1572 38 1572 30 Q 1572 26 1608 -6 Q 1642 -36 1688 -86 Q 1719 -121 1744 -121 Q 1772 -121 1772 -86 Q 1772 -67 1753 -44 Q 1726 -17 1635 21 Q 1590 38 1576 38 Z" fill="lightgray"></path>
      </clipPath>
      <path clip-path="url(#make-me-a-hanzi-clip-25)" d="M 1579 32 L 1704 -51 L 1746 -97 " fill="none" id="make-me-a-hanzi-animation-25" stroke-dasharray="340 680" stroke-linecap="round"></path>

</g>
</svg>
